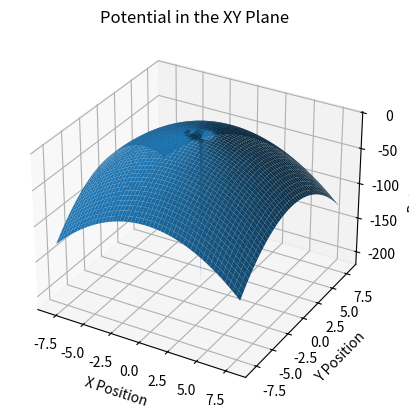
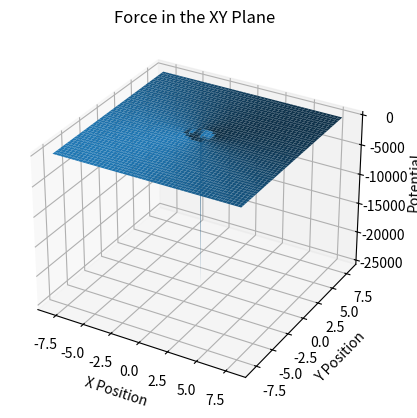
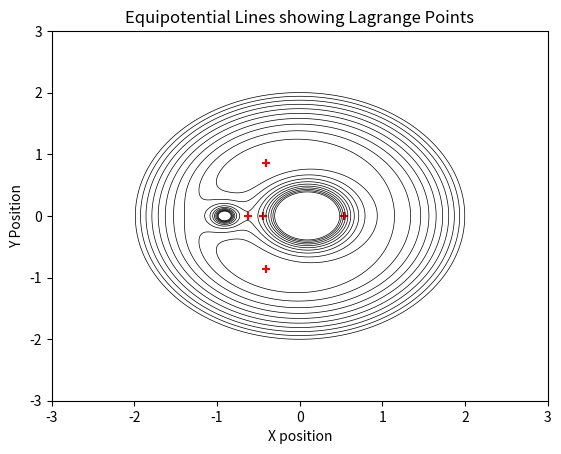
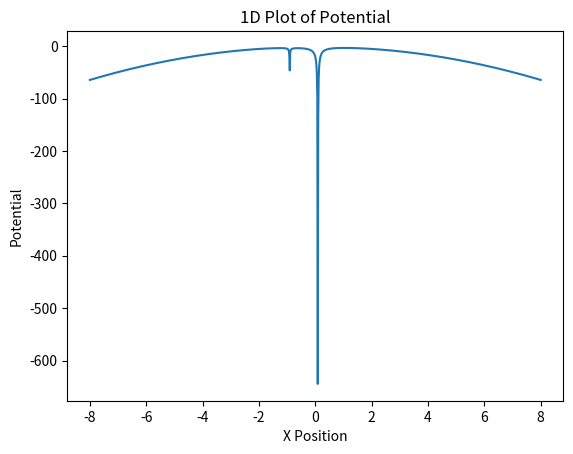
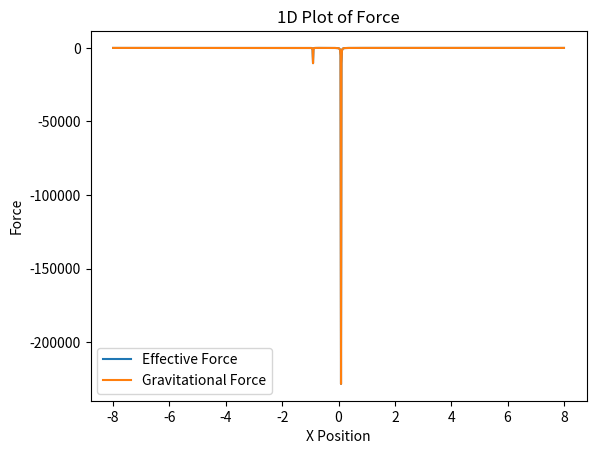

Reproduce these figures in Python, in order.
#!/usr/bin/env python3
# -*- coding: utf-8 -*-
"""
Created on Sat Jan 25 15:37:23 2020

@author: ryanswope
"""

import numpy as np
import scipy as scipy
import scipy.optimize as optimize
import matplotlib.pyplot as plt

from scipy import integrate
import matplotlib
from mpl_toolkits.mplot3d import Axes3D
from mpl_toolkits import mplot3d

P=1
w=2*np.pi*P
G=6.67e-11*((9.95839577e-14)**(-2))*2.98692e-34
Msun=1.989e30
Mjup=1.898e27
#q=Mjup/Msun
q=10
a=1.0
'''
def potential(x,y,z, positions):
    x1,y1,x2,y2= positions
    r_perp=(x**2 + y**2)/(x**2 + y**2 + z**2)
    s1=((x-x1)**2 + ((y-y1)**2) + z**2)**(1/2)
    s2=((x-x2)**2 + ((y-y2)**2) + z**2)**(1/2)
    
    pot= -(G*Msun)/s1 + -(G*Msun)/s2 + -(1/2)*(w**2)*(r_perp**2)
    
    return pot
'''
y0=[0,0,a,0]
cmx1=-(q*a)/(1+q)
cmx2=a+cmx1
y0_cm=[y0[0]+cmx1,0,cmx2,0]

def potential(x,y,z, positions):
    x1,y1,x2,y2= positions
    r=np.sqrt(x**2 + y**2 + z**2)
    r_perp=(x**2 + y**2)**(1/2)
    s1=((x-x1)**2 + ((y-y1)**2) + z**2)**(1/2)
    s2=((x-x2)**2 + ((y-y2)**2) + z**2)**(1/2)
    
    #pot= (1/r)+q*((1/np.sqrt(1-(2*x)+r**2))-x)+((q+1)/2)*r_perp
    #pot=(2/((1+q)*s1))+((2*q)/((1+q)*s2))+(x-(q/(q+1)))**2 + y**2
    pot=(2/((1+q)*s1))+((2*q)/((1+q)*s2))+r_perp**2
    
    #Find Del(Phi) by hand and then solve for 0 to find potential points
    #Redo dimensionless eq: https://courses.lumenlearning.com/boundless-physics/chapter/velocity-acceleration-and-force/
    #m*a*w^2=Force of gravity
    #Add center of mass so we end up with x=(x-xc), y =(y-yc)
    return -pot

def gravforce(x,y,z, positions):
    x1,y1,x2,y2= positions
    s1=((x-x1)**2 + ((y-y1)**2) + z**2)**(1/2)
    s2=((x-x2)**2 + ((y-y2)**2) + z**2)**(1/2)
    
    delx=(-2/(1+q))*((x-x1)/s1**3) + ((-2*q)/(1+q))*((x-x2)/s2**3) + 2*x    #(x-(q/(1+q)))
    dely=(-2/(1+q))*((y-y1)/s1**3) + ((-2*q)/(1+q))*((y-y2)/s2**3) + 2*y
    delz=(-2/(1+q))*((z)/s1**3) + ((-2*q)/(1+q))*((z)/s2**3)
    
    mag=np.sqrt(delx**2 + dely**2 +delz**2)
    return -mag

def gravforce1(x,y,z, positions):
    x1,y1,x2,y2= positions
    s1=((x-x1)**2 + ((y-y1)**2) + z**2)**(1/2)
    s2=((x-x2)**2 + ((y-y2)**2) + z**2)**(1/2)
    
    delx=(-2/(1+q))*((x-x1)/s1**3) + ((-2*q)/(1+q))*((x-x2)/s2**3)    #(x-(q/(1+q)))
    dely=(-2/(1+q))*((y-y1)/s1**3) + ((-2*q)/(1+q))*((y-y2)/s2**3)
    delz=(-2/(1+q))*((z)/s1**3) + ((-2*q)/(1+q))*((z)/s2**3)
    
    mag=np.sqrt(delx**2 + dely**2 +delz**2)
    return -mag
    
P1=[(-q-1),a*(2*q+3),-(a**2)*(q+3),q*(a**3),-2*(a**4)*q,(a**5)*q]
P2=[(q+1),a*(2*q+3),(a**2)*(q+3),-q*(a**3),-2*(a**4)*q,-(a**5)*q]
#P3=[(q+1),-8*a*(q+(7/8)),(a**2)*(25*q+19),(a**3)*(-37*q -24), (a**4)*(26*q + 12),-7*(a**5)*q]
P3=[(q+1),(3+2*q),3+q,1+1+q, 2*q,q]

n=1/((1/q)+1)
#L1=[a-a*((n/3)**(1/3))-cmx1,0]
L1=[cmx2-np.roots(P1)[4],0]
L2=[cmx2+np.roots(P2)[2],0]
L3=[cmx2+np.roots(P3)[0],0]
L4=[a*((1/2)*((1-q)/(1+q))), a*np.sqrt(3)/2]
L5=[a*((1/2)*((1-q)/(1+q))), -a*np.sqrt(3)/2]
LX=[L1[0],L2[0],L3[0],L4[0],L5[0]]
LY=[L1[1],L2[1],L3[1],L4[1],L5[1]]

    
y0=[0,0,1,0]
x=np.linspace(-8,8,1000)
y=x

phi_1d=potential(x,0, 0,y0_cm)

X,Y=np.meshgrid(x,y)
phi_2d=potential(X,Y, 0,y0_cm)
grav_2d=gravforce(X,Y,0,y0_cm)


#2-D Potential
f2=plt.figure()
ax2 = plt.axes(projection='3d')
ax2.plot_surface(X,Y,phi_2d)
ax2.set_title('Potential in the XY Plane')
ax2.set_xlabel('X Position')
ax2.set_ylabel('Y Position')
ax2.set_zlabel('Potential')

#2-D Force
f21=plt.figure()
ax21 = plt.axes(projection='3d')
ax21.plot_surface(X,Y,grav_2d)
ax21.set_title('Force in the XY Plane')
ax21.set_xlabel('X Position')
ax21.set_ylabel('Y Position')
ax21.set_zlabel('Potential')

matplotlib.rcParams['contour.negative_linestyle'] = 'solid'

levels=np.linspace(-5,0,25)
f1=plt.figure()
ax1=f1.add_subplot(111)
ax1.contour(X,Y, phi_2d,levels=levels,colors='black',linewidths=.5,vmin=-3)
ax1.scatter(LX, LY,c='red',marker='+')
ax1.set_title("Equipotential Lines showing Lagrange Points")
ax1.set_xlabel('X position')
ax1.set_ylabel('Y Position')
ax1.set_xlim(-3,3)
ax1.set_ylim(-3,3)

#1D Potential
f4=plt.figure()
ax4=f4.add_subplot(111)
ax4.plot(x,phi_1d)
ax4.set_title('1D Plot of Potential')
ax4.set_xlabel('X Position')
ax4.set_ylabel('Potential')

#1D Force
grav_1d=gravforce(x,0,0,y0_cm)
grav_1d2=gravforce1(x,0,0,y0_cm)
f6=plt.figure()
ax6=f6.add_subplot(111)
ax6.plot(x,grav_1d,label='Effective Force')
ax6.plot(x,grav_1d2, label='Gravitational Force')
ax6.set_title('1D Plot of Force')
ax6.set_xlabel('X Position')
ax6.set_ylabel('Force')
ax6.legend()



'''
z=np.linspace(-1,1,51)
j=10
for i in z:
    phi_3d=potential(X,Y, i,y0_cm)
    grav_3d=gravforce(X,Y,i,y0_cm)
    
    
    f5=plt.figure()
    ax5=f5.gca(projection='3d')
    ax5.plot_surface(X,Y,phi_3d)
    ax5.set_xlabel('X Position')
    ax5.set_ylabel('Y Position')
    ax5.set_zlabel('Gravitational Potential')
    ax5.set_title('3D Potential Representation at Z='+str(round(i,2)))
    #ax5.set_zlim(-35,-5)
    filename='/Users/<user>/PythonDocs/Potential_Gif/potstep'+str(j)+'.png'
    plt.savefig(filename,dpi=300)
    plt.gca()
    
    f7=plt.figure()
    ax7=f7.gca(projection='3d')
    ax7.plot_surface(X,Y,grav_3d)
    ax7.set_xlabel('X Position')
    ax7.set_ylabel('Y Position')
    ax7.set_zlabel('Gravitational Force')
    ax7.set_title('3D Potential Representation at Z='+str(round(i,2)))
    #ax7.set_zlim(-35,-5)
    filename='/Users/<user>/PythonDocs/Force_Gif/forcestep'+str(j)+'.png'
    plt.savefig(filename,dpi=300)
    plt.gca()
    j+=1


    
#Stability

z=np.linspace(-.8,.8,81)



j=10
for i in z:
    f11=plt.figure()
    ax11=f11.add_subplot(111)
    phi_2d=potential(X,Y,i,y0_cm)
    ax11.contour(X,Y, phi_2d,levels=[-4],colors='black',linewidths=.5,vmin=-3)
    ax11.set_title("Roche Lobes, z="+str(round(i,4)))
    ax11.set_xlabel('X position')
    ax11.set_ylabel('Y Position')
    ax11.set_xlim(-3,3)
    ax11.set_ylim(-3,3)
    filename='/Users/<user>/PythonDocs/Lobe_Gif/lobestep'+str(j)+'.png'
    plt.savefig(filename,dpi=300)
    plt.gca()
    j+=1


j=1
while j<40:
    q=q/j
    L4=[a*((1/2)*((1-q)/(1+q))), a*np.sqrt(3)/2]
    x=np.linspace(L4[0]-.3,L4[0]+.3,100)
    y=np.linspace(L4[1]-.3,L4[1]+.3,100)
    
    X, Y=np.meshgrid(x,y)
    grav_2d=gravforce(X,Y,0,y0_cm)
    phi_2d=potential(X,Y,0,y0_cm)
    f11=plt.figure()
    ax11=f11.add_subplot(111)
    ax11.contour(X,Y, phi_2d,color='cp')

    ax11.set_title("Equipotential Lines showing Lagrange Points")
    ax11.set_xlabel('X position')
    ax11.set_ylabel('Y Position')

    
    phi_3d=potential(X,Y,0,y0_cm)
    yline=potential(L4[0],y,0,y0_cm)
    xline=potential(x,L4[1],0,y0_cm)
    L4=[a*((1/2)*((1-q)/(1+q))), a*np.sqrt(3)/2]
    
    f5=plt.figure()
    ax5=f5.gca(projection='3d')
    ax5.plot_surface(X,Y,phi_3d)
    ax5.set_xlabel('X Position')
    ax5.set_ylabel('Y Position')
    ax5.set_zlabel('Gravitational Potential')
    
    f8=plt.figure()
    ax8=f8.add_subplot(211)
    ax9=f8.add_subplot(212)
    ax8.plot(y,yline, label='Potential Along Y Axis')
    ax9.plot(x,xline, label='Potential Along X Axis')
    ax8.axvline(L4[1])
    ax9.axvline(L4[0])
    ax8.legend()
    ax8.set_xlabel('Distance')
    ax9.set_ylabel('Distance')
    ax9.legend()
    filename='/Users/<user>/PythonDocs/Force_Gif/forcestep'+str(j)+'.png'
    
    j+=1
'''




